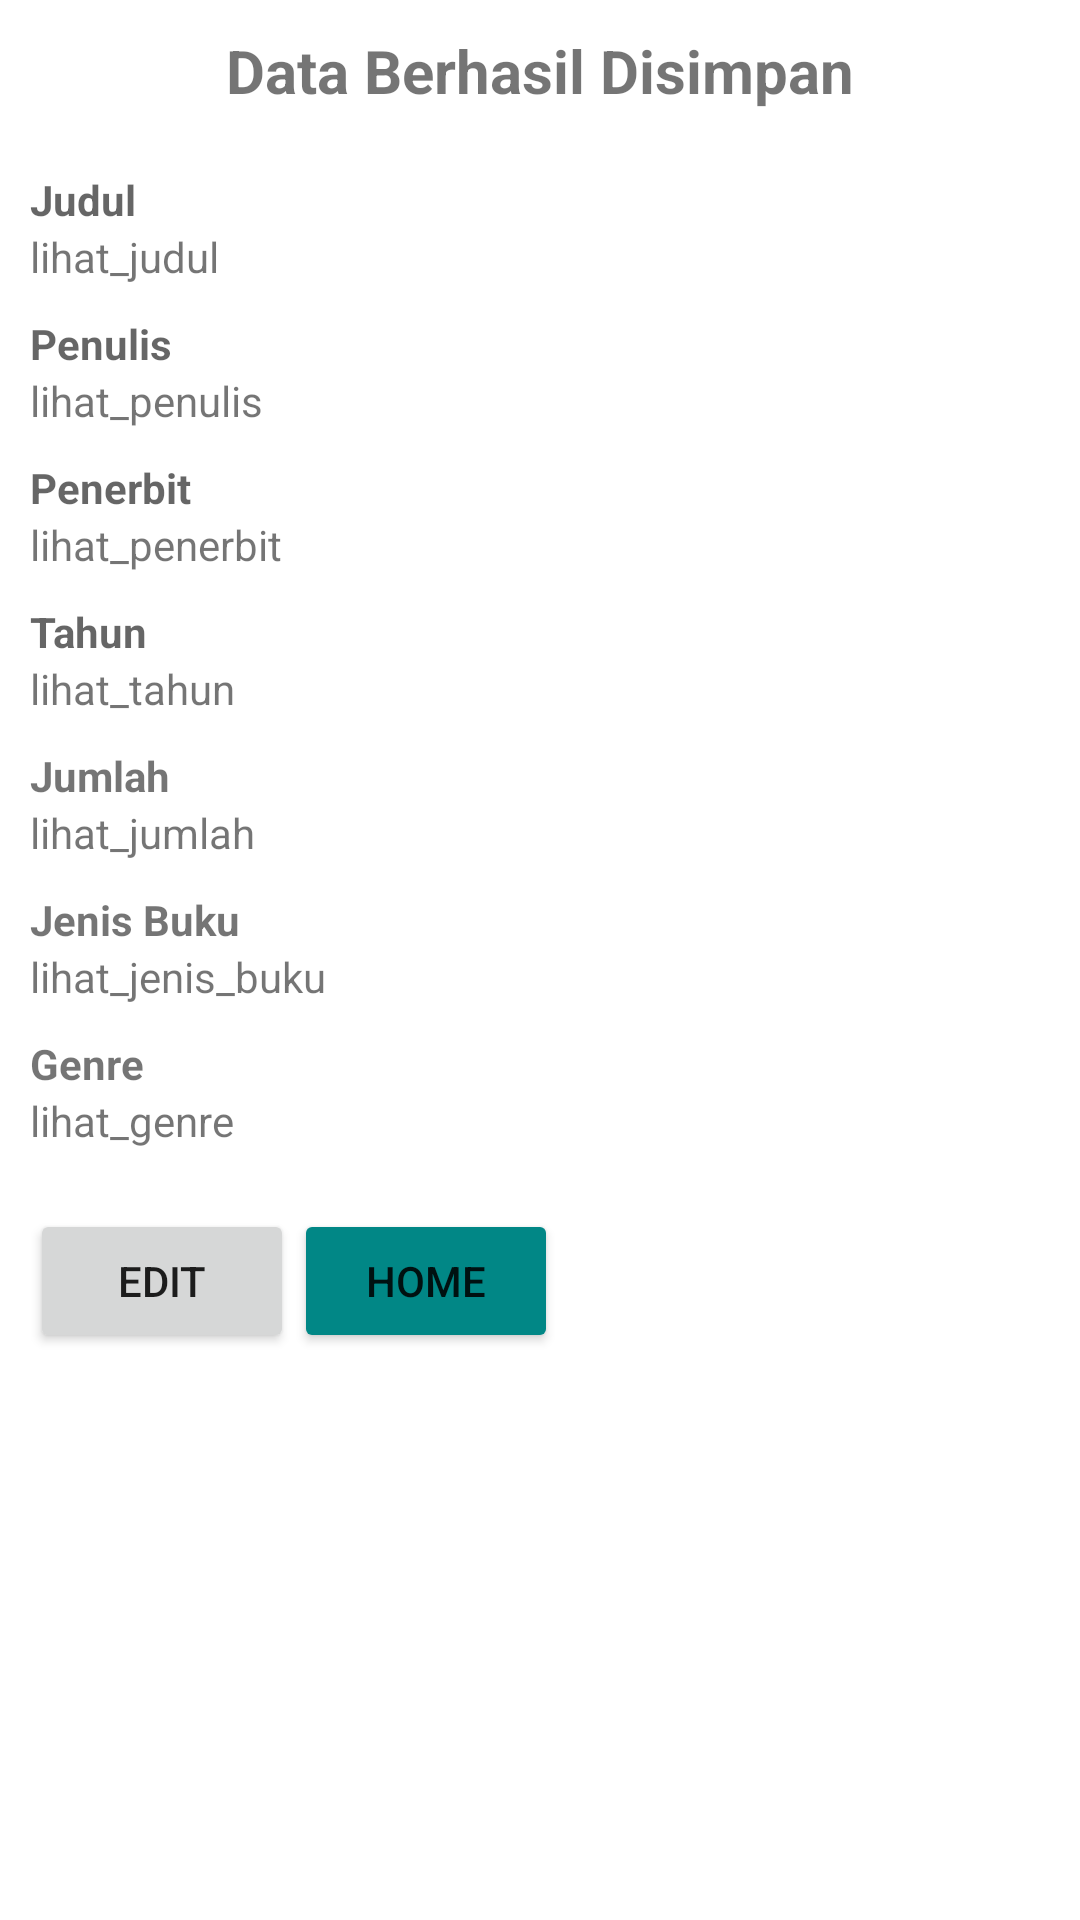

This screen was rendered from an Android layout file. Write that file and the resources it references.
<!-- AndroidManifest.xml: application theme Theme.Praktikum03 -->
<!-- res/layout/activity_lihat.xml -->
<?xml version="1.0" encoding="utf-8"?>
<LinearLayout xmlns:android="http://schemas.android.com/apk/res/android"
    xmlns:app="http://schemas.android.com/apk/res-auto"
    xmlns:tools="http://schemas.android.com/tools"
    android:layout_width="match_parent"
    android:layout_height="match_parent"
    android:orientation="vertical"
    android:padding="10dp"
    tools:context=".LihatActivity">

    <TextView
        android:layout_width="wrap_content"
        android:layout_height="wrap_content"
        android:text="Data Berhasil Disimpan"
        android:layout_gravity="center_horizontal"
        android:textStyle="bold"
        android:textSize="20dp"/>


    <TextView
        android:layout_width="match_parent"
        android:layout_height="wrap_content"
        android:textStyle="bold"
        android:layout_marginTop="20dp"
        android:hint="Judul" />
    <TextView
        android:id="@+id/lihat_judul"
        android:layout_width="match_parent"
        android:layout_height="wrap_content"
        android:text="lihat_judul" />

    <TextView
        android:layout_width="match_parent"
        android:layout_height="wrap_content"
        android:textStyle="bold"
        android:layout_marginTop="10dp"
        android:hint="Penulis" />
    <TextView
        android:id="@+id/lihat_penulis"
        android:layout_width="match_parent"
        android:layout_height="wrap_content"
        android:text="lihat_penulis" />

    <TextView
        android:layout_width="match_parent"
        android:layout_height="wrap_content"
        android:textStyle="bold"
        android:layout_marginTop="10dp"
        android:hint="Penerbit" />
    <TextView
        android:id="@+id/lihat_penerbit"
        android:layout_width="match_parent"
        android:layout_height="wrap_content"
        android:text="lihat_penerbit" />

    <TextView
        android:layout_width="match_parent"
        android:layout_height="wrap_content"
        android:textStyle="bold"
        android:layout_marginTop="10dp"
        android:hint="Tahun" />
    <TextView
        android:id="@+id/lihat_tahun"
        android:layout_width="match_parent"
        android:layout_height="wrap_content"
        android:text="lihat_tahun" />

    <TextView
        android:layout_width="match_parent"
        android:layout_height="wrap_content"
        android:textStyle="bold"
        android:layout_marginTop="10dp"
        android:text="Jumlah" />
    <TextView
        android:id="@+id/lihat_jumlah"
        android:layout_width="match_parent"
        android:layout_height="wrap_content"
        android:text="lihat_jumlah" />

    <TextView
        android:layout_width="match_parent"
        android:layout_height="wrap_content"
        android:textStyle="bold"
        android:layout_marginTop="10dp"
        android:text="Jenis Buku" />
    <TextView
        android:id="@+id/lihat_jenis_buku"
        android:layout_width="match_parent"
        android:layout_height="wrap_content"
        android:text="lihat_jenis_buku" />

    <TextView
        android:layout_width="match_parent"
        android:layout_height="wrap_content"
        android:textStyle="bold"
        android:layout_marginTop="10dp"
        android:text="Genre" />
    <TextView
        android:id="@+id/lihat_genre"
        android:layout_width="match_parent"
        android:layout_height="wrap_content"
        android:text="lihat_genre" />


        android:layout_width="match_parent"
        android:layout_height="wrap_content"
        android:orientation="horizontal"
        android:layout_marginTop="20dp">

    <LinearLayout
        android:layout_width="match_parent"
        android:layout_height="wrap_content"
        android:orientation="horizontal"
        android:layout_marginTop="20dp">


        <Button
            android:id="@+id/edit"
            android:layout_width="wrap_content"
            android:layout_height="wrap_content"
            android:text="EDIT" />

        <Button
            android:id="@+id/home_lihat"
            android:layout_width="wrap_content"
            android:layout_height="wrap_content"
            android:backgroundTint="@color/teal_700"
            android:text="HOME" />

    </LinearLayout>

</LinearLayout>
<!-- resources referenced by this layout -->
<resources>
  <style name="Theme.Praktikum03" parent="Theme.MaterialComponents.DayNight.DarkActionBar">
          
          <item name="colorPrimary">@color/purple_500</item>
          <item name="colorPrimaryVariant">@color/purple_700</item>
          <item name="colorOnPrimary">@color/white</item>
          
          <item name="colorSecondary">@color/teal_200</item>
          <item name="colorSecondaryVariant">@color/teal_700</item>
          <item name="colorOnSecondary">@color/black</item>
          
          <item name="android:statusBarColor" tools:targetApi="l">?attr/colorPrimaryVariant</item>
          
      </style>
  <!-- not gathered from this repository: default colours our renderer supplied (Android Studio template values) -->
  <color name="purple_500">#FF6200EE</color>
  <color name="purple_700">#FF3700B3</color>
  <color name="teal_200">#FF03DAC5</color>
  <color name="teal_700">#FF018786</color>
  <color name="black">#FF000000</color>
  <color name="white">#FFFFFFFF</color>
</resources>
